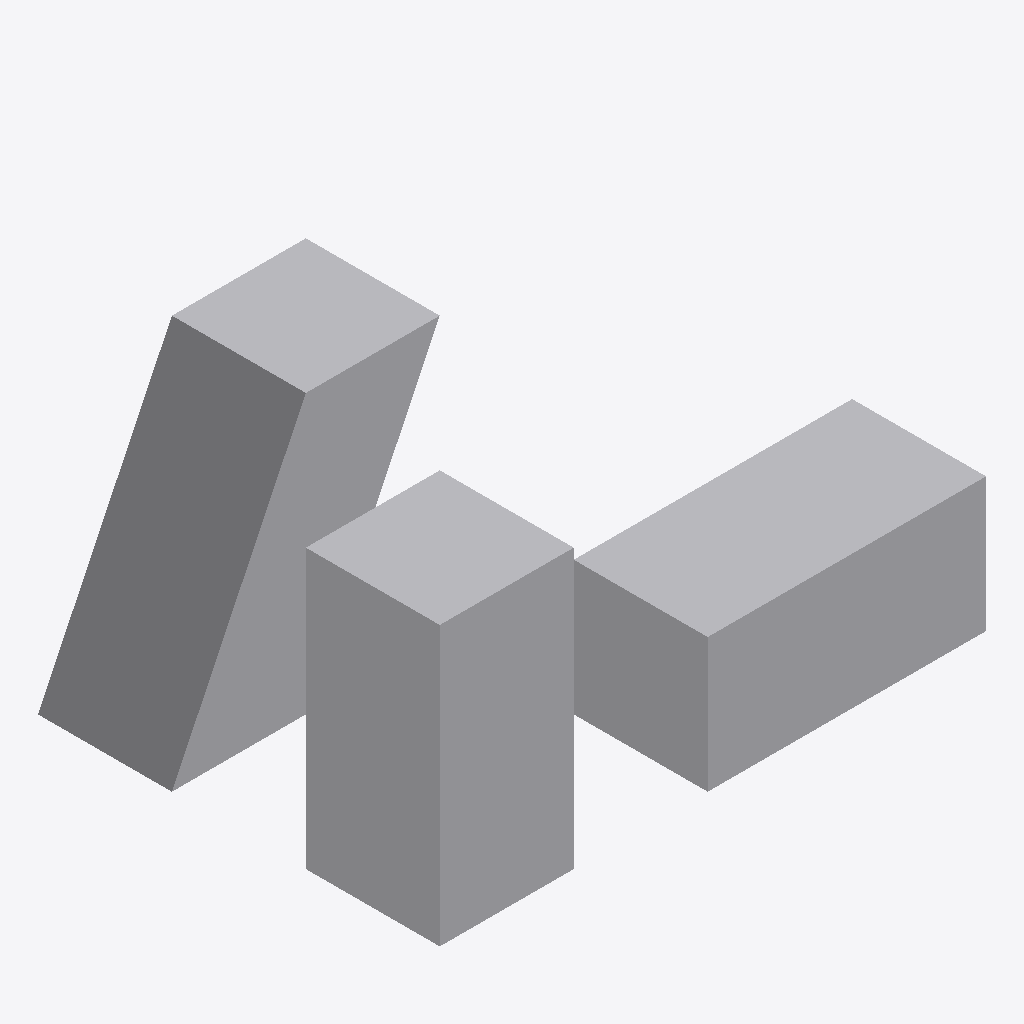
Isometric view of an IFC building model (IFC-SPF (STEP), schema IFC4, length unit metre), seen from the south-west, elements coloured by IFC class: 3 other elements (light grey).
Extent 8.2 m × 6.0 m × 4.2 m (x, y, z). Storeys (1): asdf at 0.00 m. Elements (3): 3 IfcBuildingElementProxy.

HEADER;
FILE_DESCRIPTION(('ViewDefinition [CoordinationView]'),'2;1');
FILE_NAME('$filename','2019-05-12T12:33:45',('$owner','$email'),('$company'),'IfcOpenShell','IfcOpenShell','');
FILE_SCHEMA(('IFC4'));
ENDSEC;
DATA;
#26=IFCPROJECT('0N_ieKeAzAyugGwwXnGriU',$,'adsf',$,$,$,$,(#17,#18),#16);
#107=IFCSITE('2YM$WHrc9BDRnI9sEHu6bN',#5,'asdf',$,$,#106,$,$,$,$,$,$,$,$);
#109=IFCBUILDING('3pU$0GAi5FQQykn2whWWK1',#5,'asdf',$,$,#108,$,$,$,$,$,$);
#111=IFCBUILDINGSTOREY('3Kordty2b308PFUdOEdoKt',#5,'asdf',$,$,#110,$,$,$,$);
#135=IFCBUILDINGELEMENTPROXY('1$CC6c$9DCUOeMcuflaNvL',#5,'red-cube2',$,$,#133,#134,$,.NOTDEFINED.);
#121=IFCBUILDINGELEMENTPROXY('1$CC6c$9DCUOeMcuflaNvL',#5,'red-cube',$,$,#119,#120,$,.NOTDEFINED.);
#128=IFCBUILDINGELEMENTPROXY('1$CC6c$9DCUOeMcuflaNvL',#5,'blue-cube',$,$,#126,#127,$,.NOTDEFINED.);
ENDSEC;
